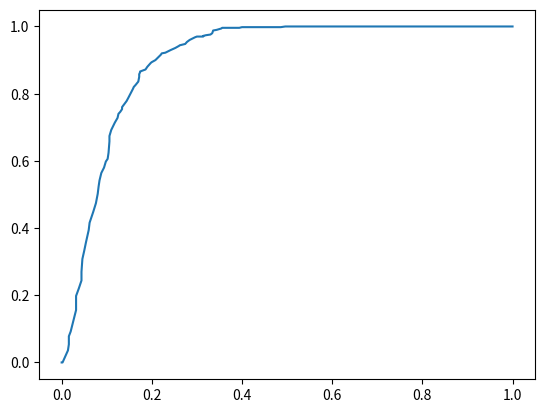
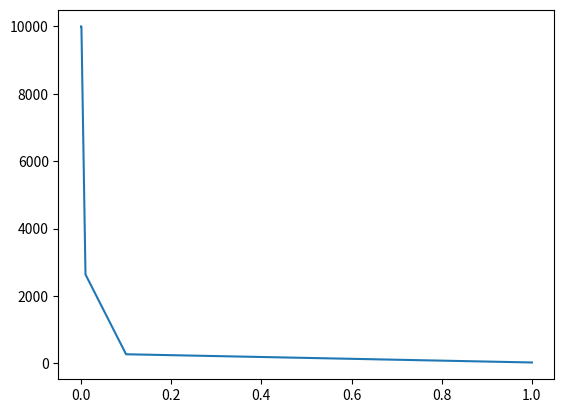

These charts were generated, in order, by the following Python code:
import numpy as np
import matplotlib.pyplot as plt

def data_subset(raw_data_list, class_list):
    subset_data_list = []
    for i in range(len(raw_data_list)):
        for j in range(len(class_list)):
            if raw_data_list[i][1] == class_list[j]:
                each_data = []
                each_data.append(raw_data_list[i][0])
                each_data.append(j)
                subset_data_list.append(each_data)
            else:
                continue
    print("subset_data_list len: ", len(subset_data_list))
    return subset_data_list

def generate_data(mu, sigma, n_samples):
    x = np.random.multivariate_normal(mu, sigma, n_samples)
    return x

def pred_calc(w,X):
    z = np.matmul(X,w)
    y = 1 / (1 + np.exp(-z))
    return y

def loss_calc(y,t):
    l = np.sum(- t * np.log(y) - (1 - t) * np.log(1 - y))
    return l / np.size(t)

def grad_calc(X,y,t):
    d = y - t
    if np.size(t) == 1:
        g = d * X
    else:
        g = np.matmul(np.transpose(X),d)
    return g / np.size(t)


def roc_auc(y, pred):
    # pred is the prediction probabilities and y is the true label set
    y = np.array(y)
    pred = np.array(pred)
    tpr = np.zeros(101)
    fpr = np.zeros(101)
    tpr[0] = 1
    fpr[0] = 1
    tot_pos = np.sum(y)
    tot_neg = np.sum(1 - y)
    for i in range(1,100):
        thr = i / 100
        p = (pred > thr) * 1
        tp = np.sum(2 * y + p == 3)
        fp = np.sum(2 * y + p == 1)
        tpr[i] = tp / tot_pos
        fpr[i] = fp / tot_neg
    
    auc = 0     # Initialize auc for roc curve
    for i in range(100):
        auc += 0.5 * (tpr[i] + tpr[i + 1]) * (fpr[i] - fpr[i + 1])

    return tpr, fpr, auc
    

def LogReg(Xtrain,ytrain):
    loss = []
    grad = []
    n_weight = np.shape(Xtrain)[1]
    w = np.random.random(n_weight)
    y = pred_calc(w,Xtrain)
    l = loss_calc(y,ytrain)
    loss.append(l)
    g = grad_calc(Xtrain,y,ytrain)
    grad.append(np.mean(np.abs(g)))
    print(lr)
    for i in range(maxiter):
        w = w - lr * g
        y = pred_calc(w,Xtrain)
        le = loss_calc(y,ytrain)
        loss.append(le)
        g = grad_calc(Xtrain,y,ytrain)
        grad.append(np.mean(np.abs(g)))
        if np.abs(le - l) <= lr * L1diff or np.mean(np.abs((g))) <=0.01:
            break
        l = le
    print('Number of epochs:',i+1)
    
    loss = np.array(loss)
    grad = np.array(grad)
    #plt.figure()
    #plt.plot(loss)
    #plt.figure()
    #plt.plot(grad)
    return w, loss, grad

lr = 1
maxiter = 10000
L1diff = 0.0001
mu1 = np.array([1,0])
mu2 = np.array([0,1])
sigma1 = np.array([[1,0.75],[0.75,1]])
sigma2 = np.array([[1,-0.5],[0.5,1]])
n_train = 500
n_test = 500

Xtrain1 = generate_data(mu1,sigma1,n_train)
Xtrain2 = generate_data(mu2,sigma2,n_train)
Xtrain = np.concatenate((Xtrain1,Xtrain2))
del Xtrain1, Xtrain2
ytrain = np.concatenate((np.ones(n_train),np.zeros(n_train)))
Xtrain = np.append(Xtrain,np.ones((np.size(ytrain),1)),axis=1)
    
Xtest1 = generate_data(mu1,sigma1,n_test)
Xtest2 = generate_data(mu2,sigma2,n_test)
Xtest = np.concatenate((Xtest1,Xtest2))
del Xtest1, Xtest2
ytest = np.concatenate((np.ones(n_test),np.zeros(n_test)))
Xtest = np.append(Xtest,np.ones((np.size(ytest),1)),axis=1)
    
w, loss, grad = LogReg(Xtrain,ytrain)
y = 0.0 + (pred_calc(w,Xtest) > 0.5)
    
#plt.figure()
#plt.scatter(Xtest[:,0],Xtest[:,1],c=ytest)
#x1 = -3 + 6 * np.arange(10000) / 10000
#x2 = -(w[0] * x1 + w[2]) / w[1]
#plt.plot(x1,x2)

pred = pred_calc(w,Xtest)
y = 0.0 + (pred > 0.5)
print('Accuracy: ', np.sum(1-np.abs(y-ytest))/len(Xtest))

tpr, fpr, auc = roc_auc(ytest, pred)
print('AUC-ROC value is ', auc)
plt.figure()
plt.plot(fpr,tpr)

l_rate = [0.0001,0.001,0.01,0.1,1]
iter = [10000,10000,2641,273,29]
plt.figure()
plt.plot(l_rate,iter)